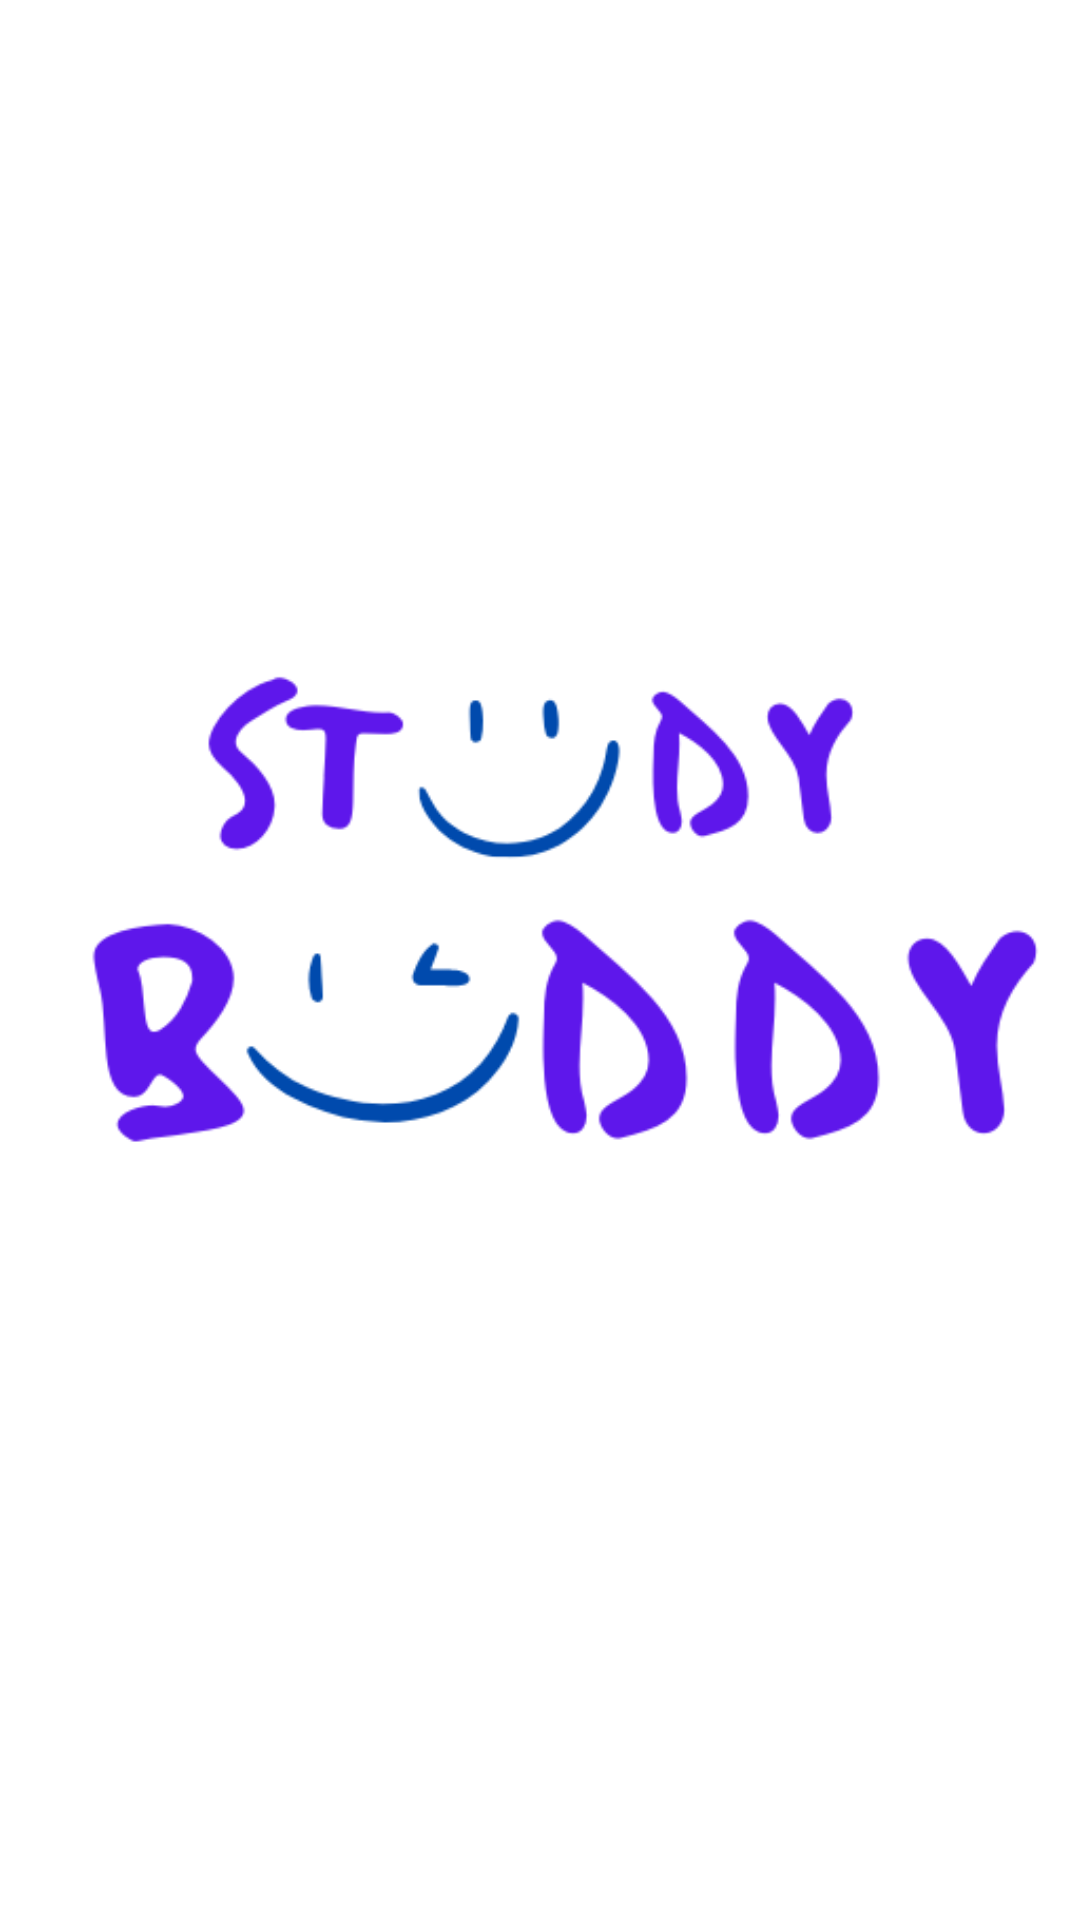

Reconstruct the res/layout file that produces this screen, plus the resources it refers to.
<!-- AndroidManifest.xml: activity theme Theme.AppCompat.Light.NoActionBar -->
<!-- res/layout/activity_splash.xml -->
<?xml version="1.0" encoding="utf-8"?>
<RelativeLayout xmlns:android="http://schemas.android.com/apk/res/android"
    android:layout_width="match_parent"
    android:layout_height="match_parent"
    android:background="#ffffff">

    
    <ImageView
        android:id="@+id/splash_logo"
        android:layout_width="wrap_content"
        android:layout_height="wrap_content"
        android:src="@drawable/app_logo"
    android:layout_centerInParent="true" />

</RelativeLayout>
<!-- resources referenced by this layout -->
<resources>
  <!-- drawable app_logo: png bitmap (drawable, 17855 bytes) -->
</resources>
